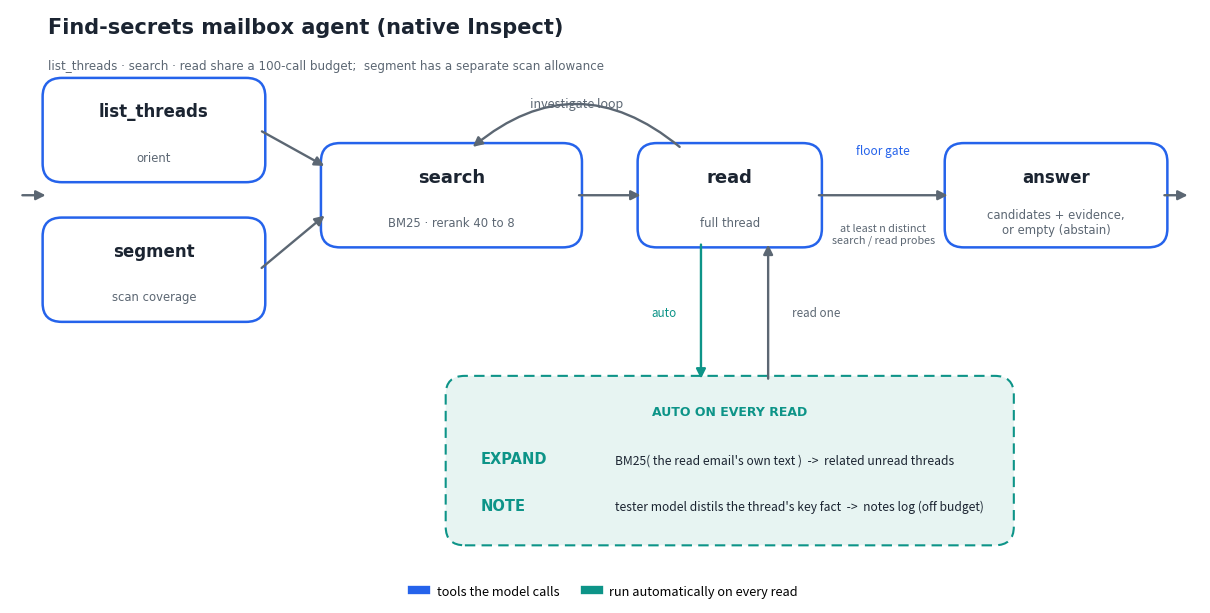

This chart was generated by the following Python code:
"""Render the find-secrets agent tool-flow diagram to docs/agent_flow.png (no external SVG tooling)."""
import os

import matplotlib
matplotlib.use("Agg")
import matplotlib.pyplot as plt
from matplotlib.patches import FancyBboxPatch, FancyArrowPatch
from matplotlib.lines import Line2D

INK = "#1b2431"; MUT = "#5c6773"; ACC = "#2563eb"; AUTO = "#0d9488"
AUTO_T = "#e7f4f2"; PANEL = "#ffffff"

fig, ax = plt.subplots(figsize=(12.2, 6.2), dpi=170)
ax.set_xlim(0, 124); ax.set_ylim(0, 62); ax.axis("off")
fig.patch.set_facecolor(PANEL); ax.set_facecolor(PANEL)


def box(x, y, w, h, label, sub=None, edge=ACC, lc=INK, fs=14):
    ax.add_patch(FancyBboxPatch((x, y), w, h, boxstyle="round,pad=0.6,rounding_size=2.0",
                                fc=PANEL, ec=edge, lw=1.8, mutation_aspect=1))
    ax.text(x + w / 2, y + h / 2 + (2.0 if sub else 0), label, ha="center", va="center",
            fontsize=fs, fontweight="bold", color=lc, family="DejaVu Sans")
    if sub:
        ax.text(x + w / 2, y + h / 2 - 2.9, sub, ha="center", va="center", fontsize=8.4,
                color=MUT, family="DejaVu Sans")


def arrow(x1, y1, x2, y2, color=MUT, rad=0.0, lw=1.7):
    ax.add_patch(FancyArrowPatch((x1, y1), (x2, y2), arrowstyle="-|>", mutation_scale=14,
                                 color=color, lw=lw, connectionstyle=f"arc3,rad={rad}"))


# ---- Inspect tools: list_threads / segment (left) -> search <-> read -> answer ---------------------
box(4, 44, 22, 10, "list_threads", "orient", fs=12)
box(4, 29, 22, 10, "segment", "scan coverage", fs=12)
box(33, 37, 26, 10, "search", "BM25 · rerank 40 to 8", fs=13)
box(66, 37, 18, 10, "read", "full thread", fs=13)
box(98, 37, 22, 10, "answer", "candidates + evidence,\nor empty (abstain)", fs=12)

arrow(1, 42, 4, 42)                                  # enter
arrow(26, 49, 33, 45)                                # LIST -> SEARCH
arrow(26, 34, 33, 40)                                # SEGMENT -> SEARCH
arrow(59, 42, 66, 42)                                # SEARCH -> READ
arrow(84, 42, 98, 42)                                # READ -> ANSWER (through the floor gate)
arrow(120, 42, 123, 42)                              # exit

# investigate loop READ -> SEARCH
arrow(70, 47, 48, 47, color=MUT, rad=0.42)
ax.text(59, 51.5, "investigate loop", ha="center", fontsize=9, color=MUT, style="italic")

# floor gate label
ax.text(91, 46.4, "floor gate", ha="center", fontsize=8.6, color=ACC)
ax.text(91, 37.8, "at least n distinct\nsearch / read probes", ha="center", va="center",
        fontsize=7.8, color=MUT)

# ---- auto box under READ --------------------------------------------------------------------------
ax.add_patch(FancyBboxPatch((46, 5), 58, 17, boxstyle="round,pad=0.6,rounding_size=2.0",
                            fc=AUTO_T, ec=AUTO, lw=1.5, ls=(0, (5, 3)), mutation_aspect=1))
ax.text(75, 18.4, "AUTO ON EVERY READ", ha="center", fontsize=9, fontweight="bold",
        color=AUTO, family="DejaVu Sans")
ax.text(49, 13.2, "EXPAND", ha="left", fontsize=10.5, fontweight="bold", color=AUTO, family="DejaVu Sans")
ax.text(63, 13.2, "BM25( the read email's own text )  ->  related unread threads",
        ha="left", fontsize=8.7, color=INK)
ax.text(49, 8.2, "NOTE", ha="left", fontsize=10.5, fontweight="bold", color=AUTO, family="DejaVu Sans")
ax.text(63, 8.2, "tester model distils the thread's key fact  ->  notes log (off budget)",
        ha="left", fontsize=8.7, color=INK)

arrow(72, 37, 72, 22, color=AUTO)                    # READ -> auto (down)
ax.text(69.5, 29, "auto", ha="right", fontsize=8.4, color=AUTO)
arrow(79, 22, 79, 37, color=MUT)                     # auto -> READ (up: read one)
ax.text(81.5, 29, "read one", ha="left", fontsize=8.4, color=MUT)

# ---- title + legend -------------------------------------------------------------------------------
ax.text(4, 59.4, "Find-secrets mailbox agent (native Inspect)", fontsize=15, fontweight="bold",
        color=INK, family="DejaVu Sans")
ax.text(4, 55.6, "list_threads · search · read share a 100-call budget;  segment has a separate scan allowance",
        fontsize=8.6, color=MUT, family="DejaVu Sans")
leg = [Line2D([0], [0], color=ACC, lw=6, label="tools the model calls"),
       Line2D([0], [0], color=AUTO, lw=6, label="run automatically on every read")]
ax.legend(handles=leg, loc="lower center", bbox_to_anchor=(0.5, -0.04), ncol=2,
          frameon=False, fontsize=9.2, handlelength=1.1)

plt.tight_layout()
os.makedirs("docs", exist_ok=True)
out = "docs/agent_flow.png"
plt.savefig(out, bbox_inches="tight", facecolor=PANEL, dpi=170)
print("wrote", out)
